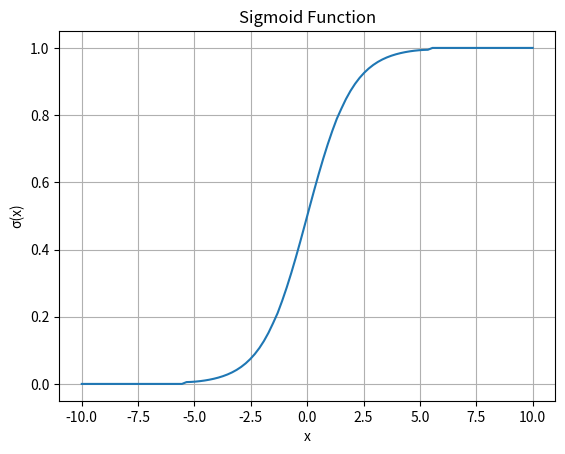

The script that saved this image:
import numpy as np
import matplotlib.pyplot as plt


def sigmoid(x: (float)) -> float:
    '''This is a sigmoid (1 / (1 + e^-x)) approximation function 
    that uses the Taylor expansion to solve the sigmoid equation. 
    The purpose of this function is to find a simpler solution 
    that can be easily ported to an FPGA. 
    Inputs: x == exponential power [float], iters == number of 
    iterations of the Taylor expansion; Output: sum == summation 
    of the Taylor expansion'''

    ## Summation code ##
    if x <= -5.5:
        sum = 0
    elif (x > -5.5) and (x <= -1.5):
        sum = 0.571859 + (0.392773*x) + (0.108706 * (x**2)) + (0.014222 * (x**3)) + (0.000734 * (x**4))
    elif (x > -1.5) and (x < 1.5):
        sum = (1/2) + (x/4) - ((x**3)/48) + ((x**5)/480)
    elif (x >= 1.5) and (x < 5.5):
        sum = 0.428141 + (0.392773*x) - (0.108706 * (x**2)) + (0.014222 * (x**3)) - (0.000734 * (x**4))
    else:
        sum = 1

    return sum

# First test of sigmoid (Checking a single point)
x     = 1
x     = (2 * x) - 1
iters = 10
sig_real = 1 / (1 + np.exp(-x))
sig_appr = sigmoid(x)
print('sig_real = {}'.format(sig_real))
print('sig_appr = {}'.format(sig_appr))

# Second test of sigmoid (Checking multiple points)
max_diff = 0
cur_diff = 0
for i in np.arange(-1, 1, 0.00001):
    sig_real = 1 / (1 + np.exp(-i))
    sig_appr = sigmoid(i)
    cur_diff = np.abs(sig_real - sig_appr) # Check biggest diff and return max error
    if max_diff < cur_diff:
        max_diff = cur_diff
# Print max percent error
print(max_diff * 100)

## Matplotlib Plot of Sigmoid
x = np.linspace(-10, 10, 100)
y = [sigmoid(x[i]) for i in range(100)]
plt.plot(x, y)
plt.title('Sigmoid Function')
plt.xlabel('x')
plt.ylabel('σ(x)')
plt.grid(True)
plt.show()
